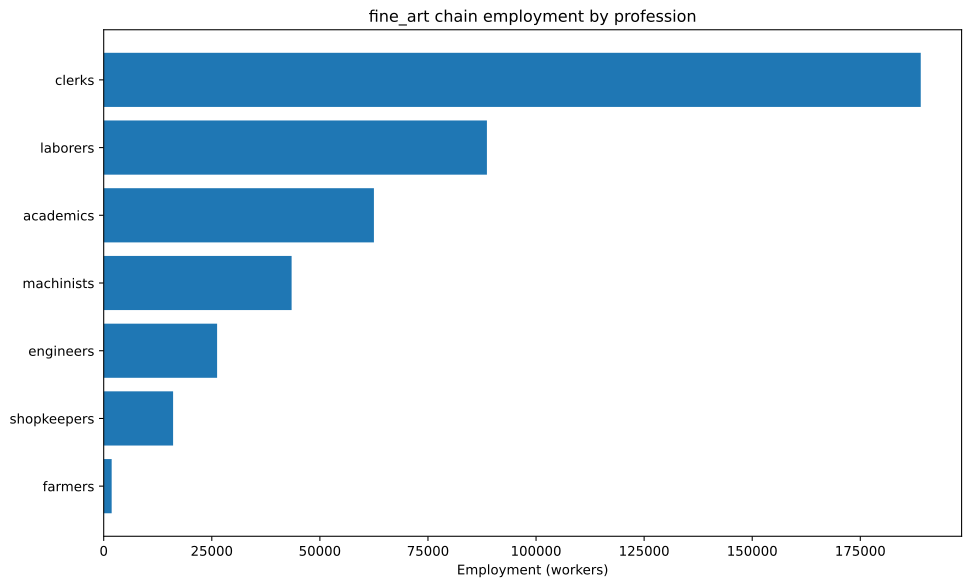

The file beside this chart, header and first rows:
config, building, profession, employment
building_tooling_workshops+pm_rubber_gri…, building_tooling_workshops, engineers, 3685
building_tooling_workshops+pm_rubber_gri…, building_tooling_workshops, machinists, 7370
building_tooling_workshops+pm_rubber_gri…, building_tooling_workshops, shopkeepers, 3685
building_paper_mills+pm_bleached_paper+p…, building_paper_mills, engineers, 4751
building_paper_mills+pm_bleached_paper+p…, building_paper_mills, laborers, 9501
building_paper_mills+pm_bleached_paper+p…, building_paper_mills, machinists, 9501
building_paper_mills+pm_bleached_paper+p…, building_paper_mills, shopkeepers, 4751
building_chemical_plants+pm_improved_fer…, building_chemical_plants, engineers, 404.8
building_chemical_plants+pm_improved_fer…, building_chemical_plants, laborers, 809.7
building_chemical_plants+pm_improved_fer…, building_chemical_plants, machinists, 607.3
building_chemical_plants+pm_improved_fer…, building_chemical_plants, shopkeepers, 202.4
building_explosives_factory+pm_brine_ele…, building_explosives_factory, engineers, 631.4
building_explosives_factory+pm_brine_ele…, building_explosives_factory, laborers, 421
building_explosives_factory+pm_brine_ele…, building_explosives_factory, machinists, 421
building_explosives_factory+pm_brine_ele…, building_explosives_factory, shopkeepers, 210.5
building_synthetics_plants+pm_dye_produc…, building_synthetics_plants, engineers, 2375
building_synthetics_plants+pm_dye_produc…, building_synthetics_plants, laborers, 1188
building_synthetics_plants+pm_dye_produc…, building_synthetics_plants, machinists, 1781
building_synthetics_plants+pm_dye_produc…, building_synthetics_plants, shopkeepers, 593.8
building_steel_mills+pm_open_hearth_proc…, building_steel_mills, engineers, 1627
building_steel_mills+pm_open_hearth_proc…, building_steel_mills, laborers, 1084
building_steel_mills+pm_open_hearth_proc…, building_steel_mills, machinists, 2711
building_steel_mills+pm_open_hearth_proc…, building_steel_mills, shopkeepers, 1084
building_motor_industry+pm_electric_engi…, building_motor_industry, engineers, 831.1
building_motor_industry+pm_electric_engi…, building_motor_industry, laborers, 831.1
building_motor_industry+pm_electric_engi…, building_motor_industry, machinists, 831.1
building_motor_industry+pm_electric_engi…, building_motor_industry, shopkeepers, 415.6
building_coal_mine+pm_diesel_pump_buildi…, building_coal_mine, engineers, 2533
building_coal_mine+pm_diesel_pump_buildi…, building_coal_mine, laborers, 633.3
building_coal_mine+pm_diesel_pump_buildi…, building_coal_mine, machinists, 3800
building_coal_mine+pm_diesel_pump_buildi…, building_coal_mine, shopkeepers, 1267
building_iron_mine+pm_diesel_pump_buildi…, building_iron_mine, engineers, 2304
building_iron_mine+pm_diesel_pump_buildi…, building_iron_mine, laborers, 576
building_iron_mine+pm_diesel_pump_buildi…, building_iron_mine, machinists, 3456
building_iron_mine+pm_diesel_pump_buildi…, building_iron_mine, shopkeepers, 1152
building_sulfur_mine+pm_diesel_pump_buil…, building_sulfur_mine, engineers, 1478
building_sulfur_mine+pm_diesel_pump_buil…, building_sulfur_mine, laborers, 369.4
building_sulfur_mine+pm_diesel_pump_buil…, building_sulfur_mine, machinists, 2216
building_sulfur_mine+pm_diesel_pump_buil…, building_sulfur_mine, shopkeepers, 738.8
building_arts_academy+pm_film_art+pm_tra…, building_arts_academy, academics, 62500
building_arts_academy+pm_film_art+pm_tra…, building_arts_academy, clerks, 187500
building_arts_academy+pm_film_art+pm_tra…, building_arts_academy, laborers, 62500
building_power_plant+pm_coal-fired_plant, building_power_plant, engineers, 3131
building_power_plant+pm_coal-fired_plant, building_power_plant, laborers, 4473
building_power_plant+pm_coal-fired_plant, building_power_plant, machinists, 3355
building_logging_camp+pm_electric_saw_mi…, building_logging_camp, engineers, 1425
building_logging_camp+pm_electric_saw_mi…, building_logging_camp, laborers, 1425
building_logging_camp+pm_electric_saw_mi…, building_logging_camp, machinists, 2850
building_logging_camp+pm_electric_saw_mi…, building_logging_camp, shopkeepers, 1425
building_rubber_plantation+automatic_irr…, building_rubber_plantation, farmers, 1843
building_rubber_plantation+automatic_irr…, building_rubber_plantation, laborers, 2457
building_rubber_plantation+automatic_irr…, building_rubber_plantation, machinists, 614.2
building_oil_rig+pm_combustion_derricks+…, building_oil_rig, engineers, 1053
building_oil_rig+pm_combustion_derricks+…, building_oil_rig, machinists, 1579
building_oil_rig+pm_combustion_derricks+…, building_oil_rig, shopkeepers, 526.4
building_railway+pm_electric_trains_prin…, building_railway, clerks, 1480
building_railway+pm_electric_trains_prin…, building_railway, laborers, 2368
building_railway+pm_electric_trains_prin…, building_railway, machinists, 2368
